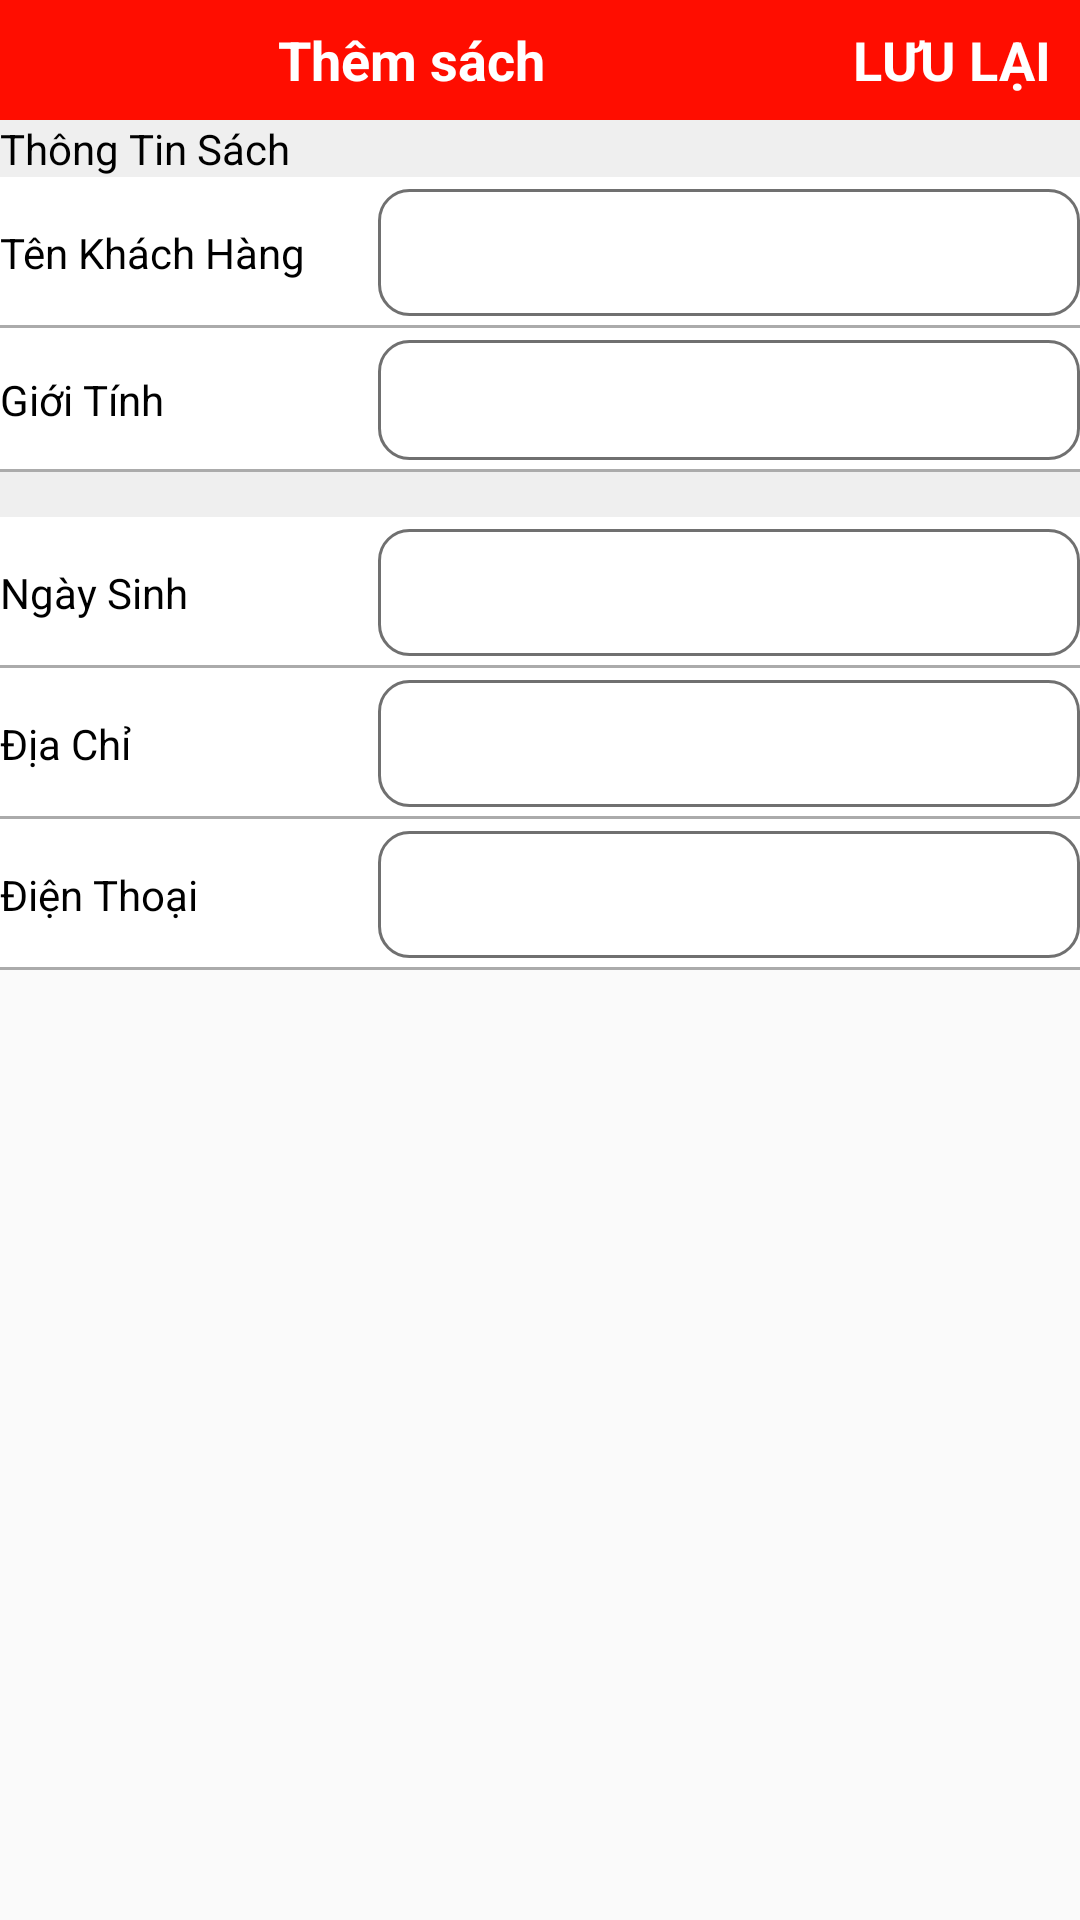

Produce the Android XML layout that renders to this screen, including the resource entries it uses.
<!-- AndroidManifest.xml: application theme AppTheme -->
<!-- res/layout/layout_themsuakhachhang.xml -->
<?xml version="1.0" encoding="utf-8"?>
<LinearLayout xmlns:android="http://schemas.android.com/apk/res/android"
    xmlns:app="http://schemas.android.com/apk/res-auto"
    android:layout_width="match_parent"
    android:layout_height="match_parent"
    android:orientation="vertical">

    <LinearLayout
        android:layout_width="match_parent"
        android:layout_height="40dp"
        android:orientation="horizontal"
        android:background="#ff0d00"
        android:weightSum="100">

        <ImageView
            android:layout_width="wrap_content"
            android:layout_height="match_parent"
            android:layout_weight="20"
            android:layout_gravity="center"
            android:src="@drawable/ic_arrow_back"
            />

        <TextView
            android:layout_width="wrap_content"
            android:layout_height="match_parent"
            android:layout_weight="55"
            android:gravity="center"
            android:text="Thêm sách"
            android:textColor="#ffffff"
            android:textSize="18sp"
            android:textStyle="bold" />

        <TextView
            android:id="@+id/txtluu"
            android:layout_width="wrap_content"
            android:layout_height="match_parent"
            android:layout_weight="25"
            android:gravity="right|center"
            android:onClick="OnClickLuu"
            android:paddingRight="10dp"
            android:text="LƯU LẠI"
            android:textColor="#ffffff"
            android:textSize="18sp"
            android:textStyle="bold" />
    </LinearLayout>

    <LinearLayout
        android:layout_width="match_parent"
        android:layout_height="wrap_content"
        android:orientation="vertical">

        <TextView
            android:layout_width="match_parent"
            android:layout_height="wrap_content"
            android:background="@color/mauList"
            android:text="Thông Tin Sách"
            android:textColor="#000" />

            <LinearLayout
                android:layout_width="match_parent"
                android:layout_height="wrap_content"
                android:orientation="horizontal"
                android:weightSum="100"
                android:background="@drawable/view_bottom_border">

                <TextView
                    android:layout_width="match_parent"
                    android:layout_height="match_parent"
                    android:layout_gravity="left"
                    android:layout_weight="65"
                    android:gravity="center_vertical"
                    android:text="Tên Khách Hàng"
                    android:textColor="@color/mauDen" />

                <EditText
                    android:id="@+id/edittenkh"
                    android:layout_width="match_parent"
                    android:layout_height="wrap_content"
                    android:layout_gravity="right|center"
                    android:layout_marginBottom="4dp"
                    android:layout_marginTop="4dp"
                    android:layout_weight="35"
                    android:background="@drawable/duongvien_goctron" />

            </LinearLayout>
        <LinearLayout
            android:layout_width="match_parent"
            android:layout_height="wrap_content"
            android:orientation="horizontal"
            android:weightSum="100"
            android:background="@drawable/view_bottom_border">

            <TextView
                android:layout_width="match_parent"
                android:layout_height="match_parent"
                android:layout_gravity="left"
                android:layout_weight="65"
                android:gravity="center_vertical"
                android:text="Giới Tính"
                android:textColor="@color/mauDen" />


            <Spinner
                android:id="@+id/spingioitinhkh"
                android:layout_width="match_parent"
                android:layout_height="40dp"
                android:layout_marginBottom="4dp"
                android:layout_marginTop="4dp"
                android:layout_weight="35"
                android:background="@drawable/duongvien_goctron" />

        </LinearLayout>

        <TextView
            android:layout_width="match_parent"
            android:layout_height="15dp"
            android:background="@color/mauList"/>
        <LinearLayout
            android:layout_width="match_parent"
            android:layout_height="wrap_content"
            android:orientation="horizontal"
            android:weightSum="100"
            android:background="@drawable/view_bottom_border">

            <TextView
                android:layout_width="match_parent"
                android:layout_height="match_parent"
                android:layout_gravity="left"
                android:layout_weight="65"
                android:gravity="center_vertical"
                android:text="Ngày Sinh"
                android:textColor="@color/mauDen" />

            <EditText
                android:id="@+id/editngaysinhkh"
                android:layout_width="match_parent"
                android:layout_height="wrap_content"
                android:layout_gravity="right|center"
                android:layout_marginBottom="4dp"
                android:layout_marginTop="4dp"
                android:layout_weight="35"
                android:background="@drawable/duongvien_goctron"
                android:focusable="false"
                android:inputType="date" />

        </LinearLayout>
        <LinearLayout
            android:layout_width="match_parent"
            android:layout_height="wrap_content"
            android:orientation="horizontal"
            android:weightSum="100"
            android:background="@drawable/view_bottom_border">

            <TextView
                android:layout_width="match_parent"
                android:layout_height="match_parent"
                android:layout_gravity="left"
                android:layout_weight="65"
                android:gravity="center_vertical"
                android:text="Địa Chỉ"
                android:textColor="@color/mauDen" />

            <EditText
                android:id="@+id/editdiachi"
                android:layout_width="match_parent"
                android:layout_height="wrap_content"
                android:layout_gravity="right|center"
                android:layout_marginBottom="4dp"
                android:layout_marginTop="4dp"
                android:layout_weight="35"
                android:background="@drawable/duongvien_goctron" />

        </LinearLayout>
        <LinearLayout
            android:layout_width="match_parent"
            android:layout_height="wrap_content"
            android:orientation="horizontal"
            android:weightSum="100"
            android:background="@drawable/view_bottom_border">

            <TextView
                android:layout_width="match_parent"
                android:layout_height="match_parent"
                android:layout_gravity="left"
                android:layout_weight="65"
                android:gravity="center_vertical"
                android:text="Điện Thoại"
                android:textColor="@color/mauDen" />

            <EditText
                android:id="@+id/editdienthoai"
                android:layout_width="match_parent"
                android:layout_height="wrap_content"
                android:layout_gravity="right|center"
                android:layout_marginBottom="4dp"
                android:layout_marginTop="4dp"
                android:layout_weight="35"
                android:background="@drawable/duongvien_goctron"
                android:inputType="number" />

        </LinearLayout>

    </LinearLayout>

</LinearLayout>
<!-- resources referenced by this layout -->
<resources>
  <color name="mauDen">#000000</color>
  <color name="mauList">#EFEFEF</color>
  <!-- drawable duongvien_goctron (drawable) -->
  <?xml version="1.0" encoding="utf-8"?>
  <shape
      xmlns:android="http://schemas.android.com/apk/res/android"
      android:shape="rectangle">
  
      
      <solid
          android:color="#ffffff" >
      </solid>
  
      
      <stroke
          android:width="1dp"
          android:color="#707070" >
      </stroke>
  
      
      <padding
          android:left="10dp"
          android:top="10dp"
          android:right="10dp"
          android:bottom="8dp" >
      </padding>
  
      
      <corners
          android:radius="10dp" >
      </corners>
  
  </shape>
  <!-- drawable view_bottom_border (drawable) -->
  <layer-list
      xmlns:android="http://schemas.android.com/apk/res/android"
      >
      
      <item>
          <shape android:shape="rectangle">
              <solid android:color="#ffffff"/>
              <stroke android:color="#ababab" android:width="2dp"/>
          </shape>
      </item>
      
      <item android:bottom="1dp">
          <shape android:shape="rectangle">
              <solid android:color="#ffffff"/>
              
          </shape>
      </item>
  </layer-list>
  <style name="AppTheme" parent="Theme.AppCompat.Light.NoActionBar">
          
          <item name="colorPrimary">@color/colorPrimary</item>
          <item name="colorPrimaryDark">@color/colorPrimaryDark</item>
          <item name="colorAccent">@color/colorAccent</item>
      </style>
  <color name="colorPrimary">#3F51B5</color>
  <color name="colorPrimaryDark">#303F9F</color>
  <color name="colorAccent">#FF4081</color>
</resources>
